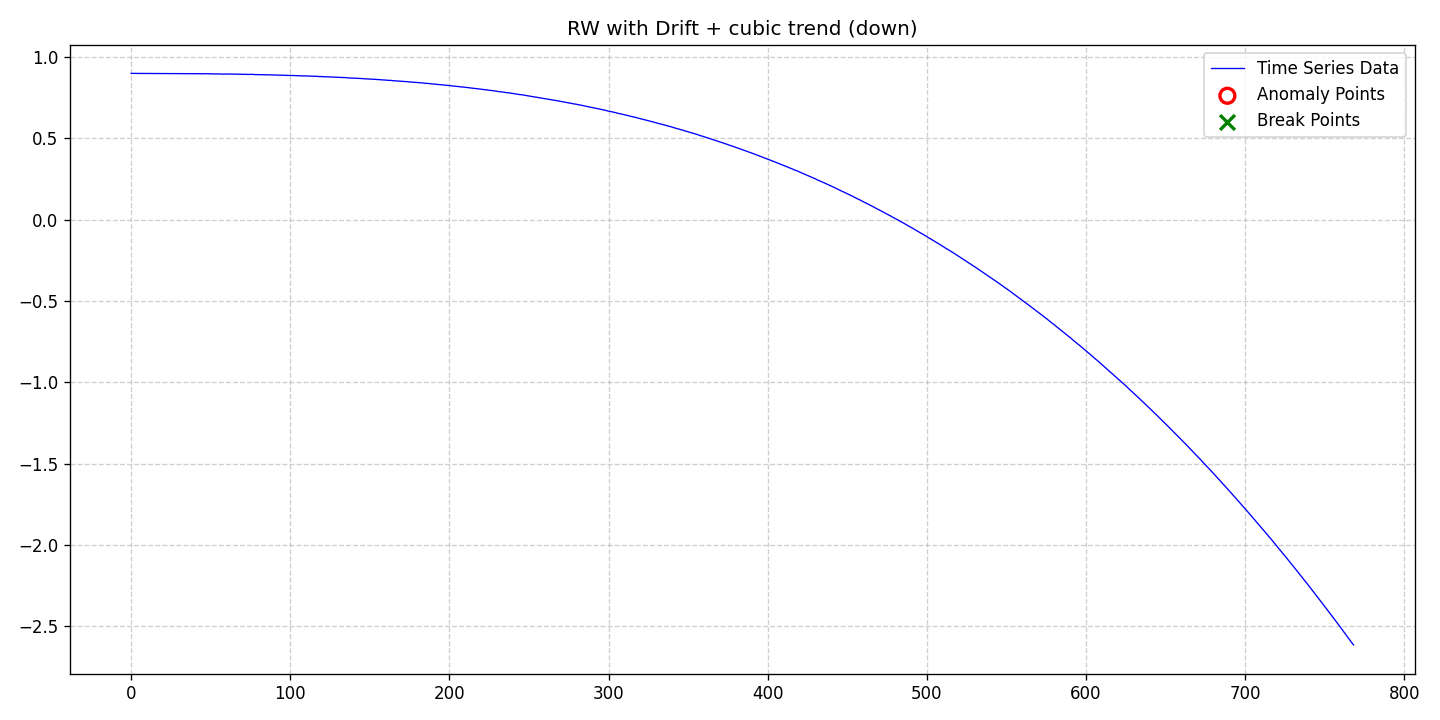

The data file committed next to this chart (first rows):
date, data, stationary, det_lin_up, det_lin_down, det_quad, det_cubic, det_exp, det_damped, stoc_trend, volatility, single_seas, multiple_seas, point_anom_single, point_anom_multi, collect_anom, context_anom, mean_shift, var_shift, trend_shift, point_anom_count, point_anom_location, point_anom_point, collect_anom_count
2020-01-01, 0.8994, 0, 0, 0, 0, 1, 0, 0, 1, 0, 0, 0, 0, 0, 0, 0, 0, 0, 0, 0, none, , 0
2020-01-02, 0.8994, 0, 0, 0, 0, 1, 0, 0, 1, 0, 0, 0, 0, 0, 0, 0, 0, 0, 0, 0, none, , 0
2020-01-03, 0.8992, 0, 0, 0, 0, 1, 0, 0, 1, 0, 0, 0, 0, 0, 0, 0, 0, 0, 0, 0, none, , 0
2020-01-04, 0.899, 0, 0, 0, 0, 1, 0, 0, 1, 0, 0, 0, 0, 0, 0, 0, 0, 0, 0, 0, none, , 0
2020-01-05, 0.8989, 0, 0, 0, 0, 1, 0, 0, 1, 0, 0, 0, 0, 0, 0, 0, 0, 0, 0, 0, none, , 0
2020-01-06, 0.8995, 0, 0, 0, 0, 1, 0, 0, 1, 0, 0, 0, 0, 0, 0, 0, 0, 0, 0, 0, none, , 0
2020-01-07, 0.8992, 0, 0, 0, 0, 1, 0, 0, 1, 0, 0, 0, 0, 0, 0, 0, 0, 0, 0, 0, none, , 0
2020-01-08, 0.8992, 0, 0, 0, 0, 1, 0, 0, 1, 0, 0, 0, 0, 0, 0, 0, 0, 0, 0, 0, none, , 0
2020-01-09, 0.899, 0, 0, 0, 0, 1, 0, 0, 1, 0, 0, 0, 0, 0, 0, 0, 0, 0, 0, 0, none, , 0
2020-01-10, 0.899, 0, 0, 0, 0, 1, 0, 0, 1, 0, 0, 0, 0, 0, 0, 0, 0, 0, 0, 0, none, , 0
2020-01-11, 0.8986, 0, 0, 0, 0, 1, 0, 0, 1, 0, 0, 0, 0, 0, 0, 0, 0, 0, 0, 0, none, , 0
2020-01-12, 0.8986, 0, 0, 0, 0, 1, 0, 0, 1, 0, 0, 0, 0, 0, 0, 0, 0, 0, 0, 0, none, , 0
2020-01-13, 0.8991, 0, 0, 0, 0, 1, 0, 0, 1, 0, 0, 0, 0, 0, 0, 0, 0, 0, 0, 0, none, , 0
2020-01-14, 0.899, 0, 0, 0, 0, 1, 0, 0, 1, 0, 0, 0, 0, 0, 0, 0, 0, 0, 0, 0, none, , 0
2020-01-15, 0.8991, 0, 0, 0, 0, 1, 0, 0, 1, 0, 0, 0, 0, 0, 0, 0, 0, 0, 0, 0, none, , 0
2020-01-16, 0.8985, 0, 0, 0, 0, 1, 0, 0, 1, 0, 0, 0, 0, 0, 0, 0, 0, 0, 0, 0, none, , 0
2020-01-17, 0.899, 0, 0, 0, 0, 1, 0, 0, 1, 0, 0, 0, 0, 0, 0, 0, 0, 0, 0, 0, none, , 0
2020-01-18, 0.8987, 0, 0, 0, 0, 1, 0, 0, 1, 0, 0, 0, 0, 0, 0, 0, 0, 0, 0, 0, none, , 0
2020-01-19, 0.8988, 0, 0, 0, 0, 1, 0, 0, 1, 0, 0, 0, 0, 0, 0, 0, 0, 0, 0, 0, none, , 0
2020-01-20, 0.8992, 0, 0, 0, 0, 1, 0, 0, 1, 0, 0, 0, 0, 0, 0, 0, 0, 0, 0, 0, none, , 0
2020-01-21, 0.8988, 0, 0, 0, 0, 1, 0, 0, 1, 0, 0, 0, 0, 0, 0, 0, 0, 0, 0, 0, none, , 0
2020-01-22, 0.8988, 0, 0, 0, 0, 1, 0, 0, 1, 0, 0, 0, 0, 0, 0, 0, 0, 0, 0, 0, none, , 0
2020-01-23, 0.899, 0, 0, 0, 0, 1, 0, 0, 1, 0, 0, 0, 0, 0, 0, 0, 0, 0, 0, 0, none, , 0
2020-01-24, 0.899, 0, 0, 0, 0, 1, 0, 0, 1, 0, 0, 0, 0, 0, 0, 0, 0, 0, 0, 0, none, , 0
2020-01-25, 0.8989, 0, 0, 0, 0, 1, 0, 0, 1, 0, 0, 0, 0, 0, 0, 0, 0, 0, 0, 0, none, , 0
2020-01-26, 0.8985, 0, 0, 0, 0, 1, 0, 0, 1, 0, 0, 0, 0, 0, 0, 0, 0, 0, 0, 0, none, , 0
2020-01-27, 0.8985, 0, 0, 0, 0, 1, 0, 0, 1, 0, 0, 0, 0, 0, 0, 0, 0, 0, 0, 0, none, , 0
2020-01-28, 0.8984, 0, 0, 0, 0, 1, 0, 0, 1, 0, 0, 0, 0, 0, 0, 0, 0, 0, 0, 0, none, , 0
2020-01-29, 0.8987, 0, 0, 0, 0, 1, 0, 0, 1, 0, 0, 0, 0, 0, 0, 0, 0, 0, 0, 0, none, , 0
2020-01-30, 0.8985, 0, 0, 0, 0, 1, 0, 0, 1, 0, 0, 0, 0, 0, 0, 0, 0, 0, 0, 0, none, , 0
2020-01-31, 0.8985, 0, 0, 0, 0, 1, 0, 0, 1, 0, 0, 0, 0, 0, 0, 0, 0, 0, 0, 0, none, , 0
2020-02-01, 0.8985, 0, 0, 0, 0, 1, 0, 0, 1, 0, 0, 0, 0, 0, 0, 0, 0, 0, 0, 0, none, , 0
2020-02-02, 0.8983, 0, 0, 0, 0, 1, 0, 0, 1, 0, 0, 0, 0, 0, 0, 0, 0, 0, 0, 0, none, , 0
2020-02-03, 0.8987, 0, 0, 0, 0, 1, 0, 0, 1, 0, 0, 0, 0, 0, 0, 0, 0, 0, 0, 0, none, , 0
2020-02-04, 0.8983, 0, 0, 0, 0, 1, 0, 0, 1, 0, 0, 0, 0, 0, 0, 0, 0, 0, 0, 0, none, , 0
2020-02-05, 0.8982, 0, 0, 0, 0, 1, 0, 0, 1, 0, 0, 0, 0, 0, 0, 0, 0, 0, 0, 0, none, , 0
2020-02-06, 0.8982, 0, 0, 0, 0, 1, 0, 0, 1, 0, 0, 0, 0, 0, 0, 0, 0, 0, 0, 0, none, , 0
2020-02-07, 0.8978, 0, 0, 0, 0, 1, 0, 0, 1, 0, 0, 0, 0, 0, 0, 0, 0, 0, 0, 0, none, , 0
2020-02-08, 0.8976, 0, 0, 0, 0, 1, 0, 0, 1, 0, 0, 0, 0, 0, 0, 0, 0, 0, 0, 0, none, , 0
2020-02-09, 0.8977, 0, 0, 0, 0, 1, 0, 0, 1, 0, 0, 0, 0, 0, 0, 0, 0, 0, 0, 0, none, , 0
2020-02-10, 0.8976, 0, 0, 0, 0, 1, 0, 0, 1, 0, 0, 0, 0, 0, 0, 0, 0, 0, 0, 0, none, , 0
2020-02-11, 0.8978, 0, 0, 0, 0, 1, 0, 0, 1, 0, 0, 0, 0, 0, 0, 0, 0, 0, 0, 0, none, , 0
2020-02-12, 0.8972, 0, 0, 0, 0, 1, 0, 0, 1, 0, 0, 0, 0, 0, 0, 0, 0, 0, 0, 0, none, , 0
2020-02-13, 0.8974, 0, 0, 0, 0, 1, 0, 0, 1, 0, 0, 0, 0, 0, 0, 0, 0, 0, 0, 0, none, , 0
2020-02-14, 0.8968, 0, 0, 0, 0, 1, 0, 0, 1, 0, 0, 0, 0, 0, 0, 0, 0, 0, 0, 0, none, , 0
2020-02-15, 0.8971, 0, 0, 0, 0, 1, 0, 0, 1, 0, 0, 0, 0, 0, 0, 0, 0, 0, 0, 0, none, , 0
2020-02-16, 0.8973, 0, 0, 0, 0, 1, 0, 0, 1, 0, 0, 0, 0, 0, 0, 0, 0, 0, 0, 0, none, , 0
2020-02-17, 0.8976, 0, 0, 0, 0, 1, 0, 0, 1, 0, 0, 0, 0, 0, 0, 0, 0, 0, 0, 0, none, , 0
2020-02-18, 0.8971, 0, 0, 0, 0, 1, 0, 0, 1, 0, 0, 0, 0, 0, 0, 0, 0, 0, 0, 0, none, , 0
2020-02-19, 0.8977, 0, 0, 0, 0, 1, 0, 0, 1, 0, 0, 0, 0, 0, 0, 0, 0, 0, 0, 0, none, , 0
2020-02-20, 0.8964, 0, 0, 0, 0, 1, 0, 0, 1, 0, 0, 0, 0, 0, 0, 0, 0, 0, 0, 0, none, , 0
2020-02-21, 0.8968, 0, 0, 0, 0, 1, 0, 0, 1, 0, 0, 0, 0, 0, 0, 0, 0, 0, 0, 0, none, , 0
2020-02-22, 0.8959, 0, 0, 0, 0, 1, 0, 0, 1, 0, 0, 0, 0, 0, 0, 0, 0, 0, 0, 0, none, , 0
2020-02-23, 0.8964, 0, 0, 0, 0, 1, 0, 0, 1, 0, 0, 0, 0, 0, 0, 0, 0, 0, 0, 0, none, , 0
2020-02-24, 0.8962, 0, 0, 0, 0, 1, 0, 0, 1, 0, 0, 0, 0, 0, 0, 0, 0, 0, 0, 0, none, , 0
2020-02-25, 0.896, 0, 0, 0, 0, 1, 0, 0, 1, 0, 0, 0, 0, 0, 0, 0, 0, 0, 0, 0, none, , 0
2020-02-26, 0.8962, 0, 0, 0, 0, 1, 0, 0, 1, 0, 0, 0, 0, 0, 0, 0, 0, 0, 0, 0, none, , 0
2020-02-27, 0.895, 0, 0, 0, 0, 1, 0, 0, 1, 0, 0, 0, 0, 0, 0, 0, 0, 0, 0, 0, none, , 0
2020-02-28, 0.8953, 0, 0, 0, 0, 1, 0, 0, 1, 0, 0, 0, 0, 0, 0, 0, 0, 0, 0, 0, none, , 0
2020-02-29, 0.8956, 0, 0, 0, 0, 1, 0, 0, 1, 0, 0, 0, 0, 0, 0, 0, 0, 0, 0, 0, none, , 0
... 709 more rows
